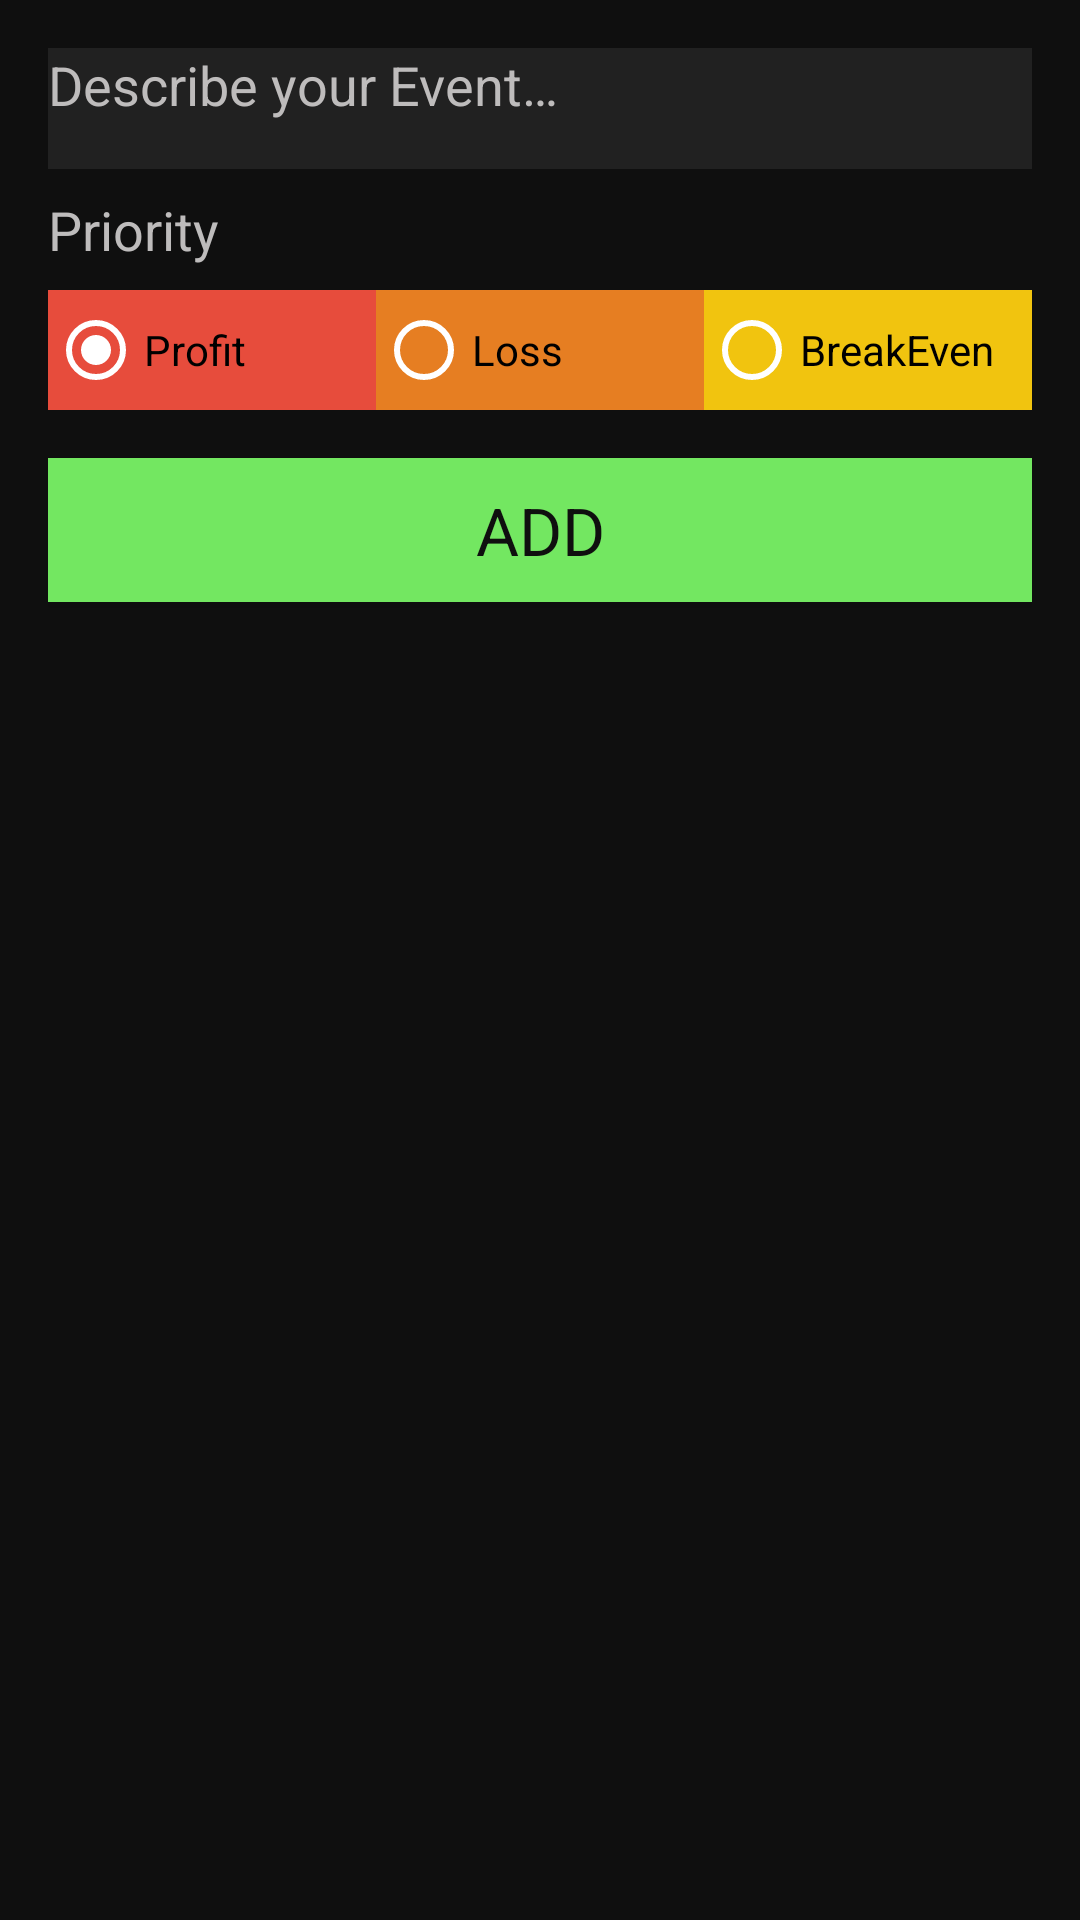

Reconstruct the res/layout file that produces this screen, plus the resources it refers to.
<!-- AndroidManifest.xml: application theme AppTheme -->
<!-- res/layout/activity_add_task.xml -->
<?xml version="1.0" encoding="utf-8"?>
<LinearLayout xmlns:android="http://schemas.android.com/apk/res/android"
    android:layout_width="match_parent"
    android:layout_height="match_parent"
    android:background="@color/brandcolor"
    android:orientation="vertical"
    android:paddingBottom="@dimen/activity_vertical_margin"
    android:paddingEnd="@dimen/activity_horizontal_margin"
    android:paddingLeft="@dimen/activity_horizontal_margin"
    android:paddingRight="@dimen/activity_horizontal_margin"
    android:paddingStart="@dimen/activity_horizontal_margin"
    android:paddingTop="@dimen/activity_vertical_margin">

    <EditText
        android:id="@+id/editTextTaskDescription"
        android:layout_width="match_parent"
        android:layout_height="wrap_content"
        android:gravity="start"
        android:background="@color/colorPrimary"
        android:textColor="@color/creamy_white"
        android:hint="@string/edit_task_description"
        android:textColorHint="@color/creamy_white"
        android:paddingBottom="@dimen/activity_horizontal_margin" />


    <TextView
        style="@style/TextAppearance.AppCompat.Medium"
        android:layout_width="wrap_content"
        android:layout_height="wrap_content"
        android:layout_gravity="start"
        android:layout_marginBottom="8dp"
        android:layout_marginTop="8dp"
        android:text="@string/priority_string"
        android:textColor="@color/creamy_white" />


    <RadioGroup
        android:id="@+id/radioGroup"
        android:layout_width="match_parent"
        android:layout_height="40dp"
        android:layout_gravity="center"
        android:layout_marginBottom="@dimen/activity_horizontal_margin"
        android:orientation="horizontal"
        android:weightSum="3">

        <RadioButton
            android:id="@+id/radButton1"
            android:layout_width="0dp"
            android:layout_height="match_parent"
            android:layout_weight="1"
            android:background="@color/materialRed"
            android:checked="true"
            android:text="@string/profit_priority"
            android:theme="@style/WhiteRadioButton" />

        <RadioButton
            android:id="@+id/radButton2"
            android:layout_width="0dp"
            android:layout_height="match_parent"
            android:layout_weight="1"
            android:background="@color/materialOrange"
            android:text="@string/loss_priority"
            android:theme="@style/WhiteRadioButton" />

        <RadioButton
            android:id="@+id/radButton3"
            android:layout_width="0dp"
            android:layout_height="match_parent"
            android:layout_weight="1"
            android:background="@color/materialYellow"
            android:text="@string/breakeven_priority"
            android:theme="@style/WhiteRadioButton" />

    </RadioGroup>


    <Button
        android:id="@+id/saveButton"
        style="@style/TextAppearance.AppCompat.Large"
        android:layout_width="match_parent"
        android:layout_height="wrap_content"
        android:layout_gravity="center"
        android:background="@color/medium_green"
        android:text="@string/add_button"
        android:textColor="@color/brandcolor" />

</LinearLayout>
<!-- resources referenced by this layout -->
<resources>
  <color name="brandcolor">#0F0F0F</color>
  <color name="colorPrimary">#212121</color>
  <color name="creamy_white">#bebcbc</color>
  <color name="materialOrange">#E67E22</color>
  <color name="materialRed">#E74C3C</color>
  <color name="materialYellow">#F1C40F</color>
  <color name="medium_green">#73e761</color>
  <dimen name="activity_horizontal_margin">16dp</dimen>
  <dimen name="activity_vertical_margin">16dp</dimen>
  <string name="add_button">Add</string>
  <string name="breakeven_priority">BreakEven</string>
  <string name="edit_task_description">Describe your Event…</string>
  <string name="loss_priority">Loss</string>
  <string name="priority_string">Priority</string>
  <string name="profit_priority">Profit</string>
  <style name="WhiteRadioButton" parent="Theme.AppCompat.Light.DarkActionBar">
          <item name="colorControlNormal">@android:color/white</item>
          <item name="colorControlActivated">@android:color/white</item>
      </style>
  <style name="AppTheme" parent="Theme.AppCompat.Light.DarkActionBar">
          
          
          <item name="colorPrimary">#212121</item>
          <item name="colorPrimaryDark">#000000</item>
          <item name="colorAccent">#D4AF37</item>
      </style>
</resources>
